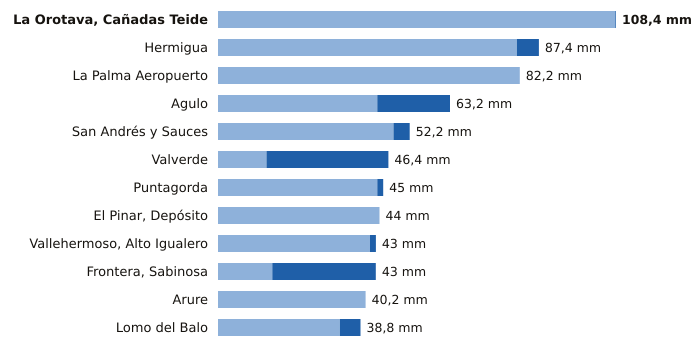

The file beside this chart, header and first rows:
estacion, provincia, indicativo, mm_6_dias_anteriores, mm_hoy, mm_7_dias, horas_de_hoy
La Orotava, Cañadas Teide, Santa Cruz de Tenerife, C406G, 108.2, 0.2, 108.4, 19
Hermigua, Santa Cruz de Tenerife, C328W, 81.4, 6.0, 87.4, 20
La Palma Aeropuerto, Santa Cruz de Tenerife, C139E, 82.2, 0.0, 82.2, 19
Agulo, Santa Cruz de Tenerife, C317B, 43.4, 19.8, 63.2, 20
San Andrés y Sauces, Santa Cruz de Tenerife, C148F, 47.8, 4.4, 52.2, 19
Valverde, Santa Cruz de Tenerife, C928I, 13.2, 33.2, 46.4, 19
Puntagorda, Santa Cruz de Tenerife, C117A, 43.4, 1.6, 45.0, 20
El Pinar, Depósito, Santa Cruz de Tenerife, C916Q, 44.0, 0.0, 44.0, 19
Vallehermoso, Alto Igualero, Santa Cruz de Tenerife, C314Z, 41.4, 1.6, 43.0, 20
Frontera, Sabinosa, Santa Cruz de Tenerife, C939T, 14.8, 28.2, 43.0, 19
Arure, Santa Cruz de Tenerife, C316I, 40.2, 0.0, 40.2, 16
Lomo del Balo, Santa Cruz de Tenerife, C419L, 33.2, 5.6, 38.8, 19
